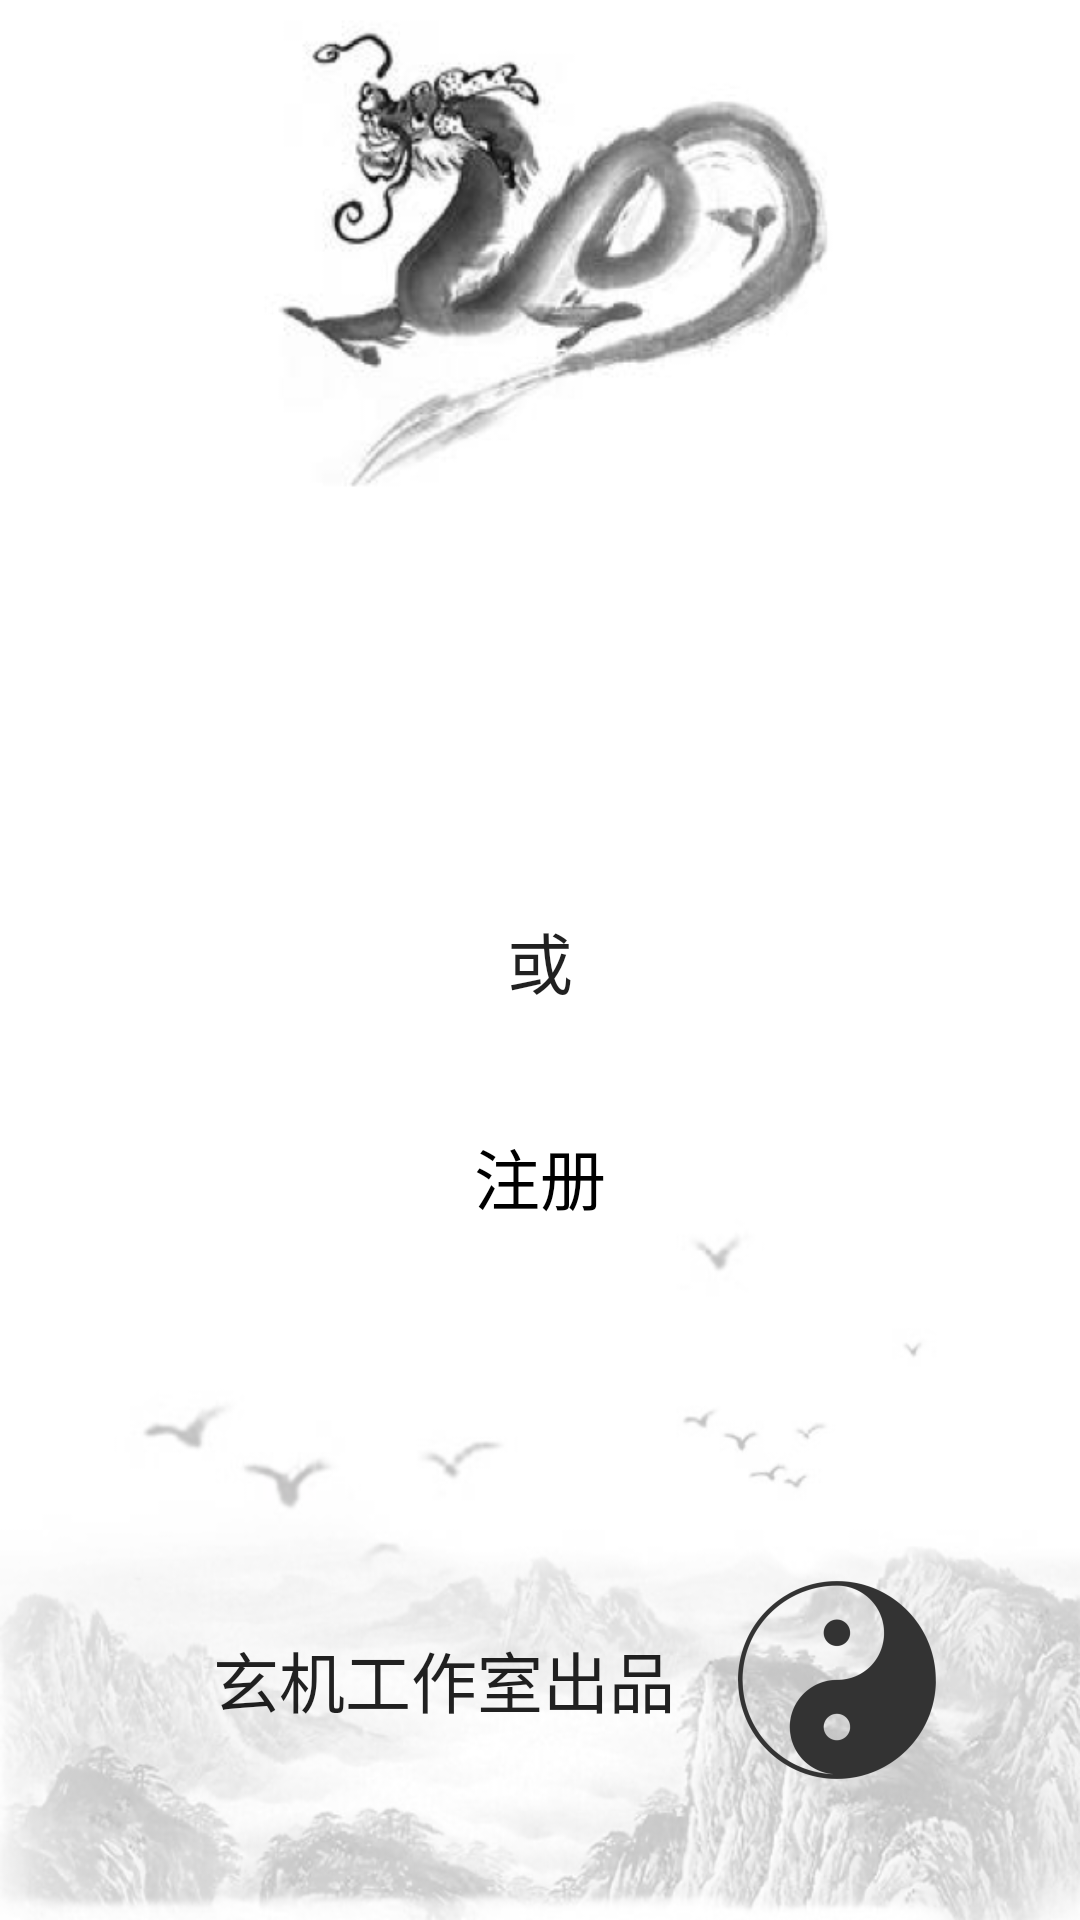

Write the Android layout XML for this screen, with the resource values it uses.
<!-- AndroidManifest.xml: application theme Theme.AppCompat.Light.NoActionBar -->
<!-- res/layout/activity_lunch.xml -->
<?xml version="1.0" encoding="utf-8"?>
<androidx.constraintlayout.widget.ConstraintLayout xmlns:android="http://schemas.android.com/apk/res/android"
    xmlns:app="http://schemas.android.com/apk/res-auto"
    xmlns:tools="http://schemas.android.com/tools"
    android:layout_width="match_parent"
    android:layout_height="match_parent"
    android:background="@mipmap/lunch_background"
    tools:context=".Activity.LunchActivity"
    tools:ignore="ContentDescription,UnusedAttribute">

    <Button
        android:id="@+id/login_btn"
        android:onClick="openLogin"
        android:transitionName="openLogin"
        android:layout_width="match_parent"
        android:layout_height="wrap_content"
        android:layout_marginStart="64dp"
        android:layout_marginEnd="64dp"
        android:layout_marginBottom="32dp"
        android:background="@drawable/ripple_btn_background_black"
        android:text="@string/login_text"
        android:textAppearance="@style/TextAppearance.AppCompat.Large"
        android:textColor="@color/white"
        app:layout_constraintBottom_toTopOf="@+id/or_tv"
        app:layout_constraintEnd_toEndOf="parent"
        app:layout_constraintStart_toStartOf="parent" />

    <TextView
        android:id="@+id/or_tv"
        android:layout_width="wrap_content"
        android:layout_height="wrap_content"
        android:text="@string/or_text"
        android:textAppearance="@style/TextAppearance.AppCompat.Large"
        app:layout_constraintBottom_toBottomOf="parent"
        app:layout_constraintEnd_toEndOf="parent"
        app:layout_constraintStart_toStartOf="parent"
        app:layout_constraintTop_toTopOf="parent" />

    <Button
        android:id="@+id/register_btn"
        android:layout_width="match_parent"
        android:layout_height="wrap_content"
        android:layout_marginStart="64dp"
        android:layout_marginTop="32dp"
        android:layout_marginEnd="64dp"
        android:background="@drawable/ripple_btn_background_white"
        android:text="@string/register_text"
        android:textAppearance="@style/TextAppearance.AppCompat.Large"
        android:textColor="@color/black"
        app:layout_constraintEnd_toEndOf="parent"
        app:layout_constraintStart_toStartOf="parent"
        app:layout_constraintTop_toBottomOf="@+id/or_tv" />

    <TextView
        android:id="@+id/made_in_mystery_tv"
        android:layout_width="wrap_content"
        android:layout_height="wrap_content"
        android:layout_marginEnd="64dp"
        android:layout_marginRight="64dp"
        android:layout_marginBottom="64dp"
        android:text="@string/made_in_mystery"
        android:textAppearance="@style/TextAppearance.AppCompat.Large"
        app:layout_constraintBottom_toBottomOf="parent"
        app:layout_constraintEnd_toEndOf="parent"
        app:layout_constraintStart_toStartOf="parent" />

    <ImageView
        android:layout_width="wrap_content"
        android:layout_height="wrap_content"
        android:src="@mipmap/ic_launcher_foreground"
        android:transitionName="openLunch"
        app:layout_constraintBottom_toBottomOf="@+id/made_in_mystery_tv"
        app:layout_constraintStart_toEndOf="@+id/made_in_mystery_tv"
        app:layout_constraintTop_toTopOf="@+id/made_in_mystery_tv" />

</androidx.constraintlayout.widget.ConstraintLayout>
<!-- resources referenced by this layout -->
<resources>
  <color name="black">#000000</color>
  <color name="white">#ffffff</color>
  <!-- drawable ripple_btn_background_black (drawable) -->
  <?xml version="1.0" encoding="utf-8"?>
  <ripple xmlns:android="http://schemas.android.com/apk/res/android"
      xmlns:tools="http://schemas.android.com/tools"
      android:color="@color/white"
      android:radius="10dp"
      tools:ignore="NewApi">
      <item android:drawable="@drawable/ripple_btn_drawable_black" />
  </ripple>
  <!-- drawable ripple_btn_background_white (drawable) -->
  <?xml version="1.0" encoding="utf-8"?>
  <ripple xmlns:android="http://schemas.android.com/apk/res/android"
      xmlns:tools="http://schemas.android.com/tools"
      android:color="@color/black"
      android:radius="10dp"
      tools:ignore="NewApi">
      <item android:drawable="@drawable/ripple_btn_drawable_white" />
  </ripple>
  <!-- mipmap ic_launcher_foreground: png bitmap (mipmap-hdpi, 3051 bytes) -->
  <!-- mipmap lunch_background (drawable) -->
  <?xml version="1.0" encoding="utf-8"?>
  <layer-list xmlns:android="http://schemas.android.com/apk/res/android">
      <item android:drawable="@color/white"/>
      <item>
          <bitmap
              android:gravity="center"
              android:src="@mipmap/ic_launcher_foreground" />
      </item>
  </layer-list>
  <string name="login_text">登录</string>
  <string name="made_in_mystery">玄机工作室出品</string>
  <string name="or_text">或</string>
  <string name="register_text">注册</string>
</resources>
